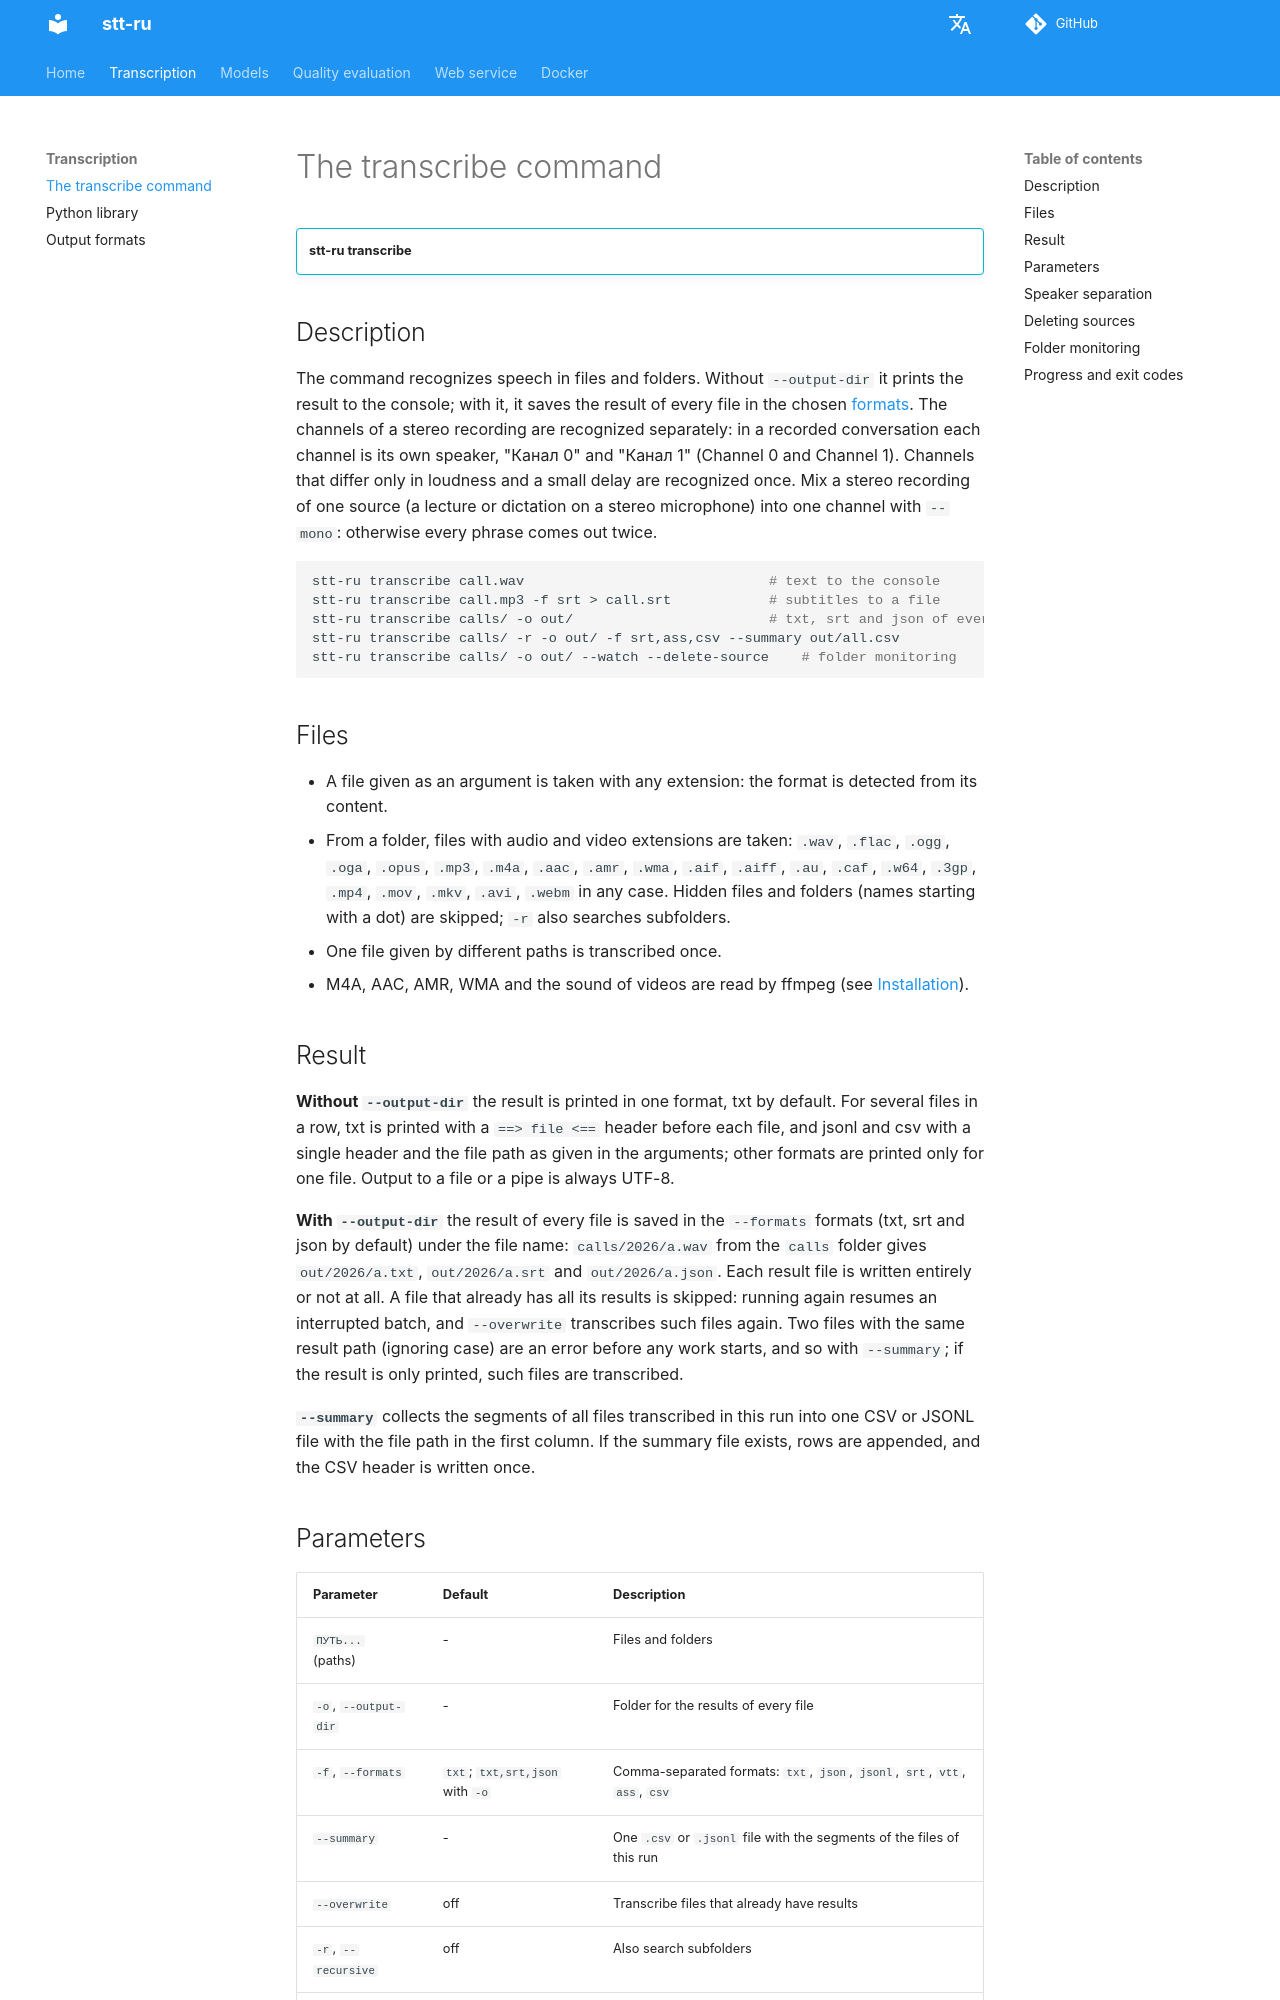

repository: SergeyShk/Speech-to-Text-Russian · page: en/transcribe/index.html · generator: mkdocs

# Команда transcribe

!!! info ""
    **stt-ru transcribe**

## Описание

Команда распознает речь в файлах и каталогах. Без `--output-dir` она печатает результат в консоль, с ним - сохраняет результат каждого файла в выбранных [форматах](formats.md). Каналы стереозаписи распознаются отдельно: в записи разговора каждый канал - свой говорящий, «Канал 0» и «Канал 1». Каналы, которые отличаются только громкостью и небольшим сдвигом, распознаются один раз. Стереозапись одного источника (лекция или диктовка на стереомикрофон) сводите в один канал `--mono`: иначе каждая фраза выйдет дважды.

``` bash
stt-ru transcribe call.wav                              # текст в консоль
stt-ru transcribe call.mp3 -f srt > call.srt            # субтитры в файл
stt-ru transcribe calls/ -o out/                        # txt, srt и json каждого файла в out/
stt-ru transcribe calls/ -r -o out/ -f srt,ass,csv --summary out/all.csv
stt-ru transcribe calls/ -o out/ --watch --delete-source    # мониторинг папки
```

## Файлы { #input }

*   Файл из аргументов берется с любым расширением: формат определяется по содержимому.
*   Из каталога берутся файлы с расширениями аудио и видео: `.wav`, `.flac`, `.ogg`, `.oga`, `.opus`, `.mp3`, `.m4a`, `.aac`, `.amr`, `.wma`, `.aif`, `.aiff`, `.au`, `.caf`, `.w64`, `.3gp`, `.mp4`, `.mov`, `.mkv`, `.avi`, `.webm` в любом регистре. Скрытые файлы и каталоги (имя с точки) пропускаются, `-r` ищет и во вложенных каталогах.
*   Один файл, переданный разными путями, распознается один раз.
*   M4A, AAC, AMR, WMA и звук из видео читает ffmpeg (см. [Установка](installation.md)).

## Результат { #output }

**Без `--output-dir`** результат печатается в одном формате, по умолчанию txt. Для нескольких файлов подряд печатаются txt - с заголовком `==> файл <==` перед каждым файлом, jsonl и csv - с одним заголовком и путем файла, как в аргументах; остальные форматы печатаются только для одного файла. Вывод в файл или конвейер всегда в UTF-8.

**С `--output-dir`** результат каждого файла сохраняется в форматах `--formats` (по умолчанию txt, srt и json) под именем файла: `calls/2026/a.wav` из каталога `calls` дает `out/2026/a.txt`, `out/2026/a.srt` и `out/2026/a.json`. Каждый файл результата пишется целиком или никак. Файл, у которого все результаты уже есть, пропускается: повторный запуск продолжает прерванный пакет, `--overwrite` распознает такие файлы заново. Два файла с одинаковым путем результата (без учета регистра) - ошибка до начала работы, так же с `--summary`; если результат только печатается, такие файлы распознаются.

**`--summary`** собирает фрагменты всех файлов, распознанных в этом запуске, в один файл CSV или JSONL с путем файла в первой колонке. Если общий файл уже есть, строки дописываются, заголовок CSV - один раз.
